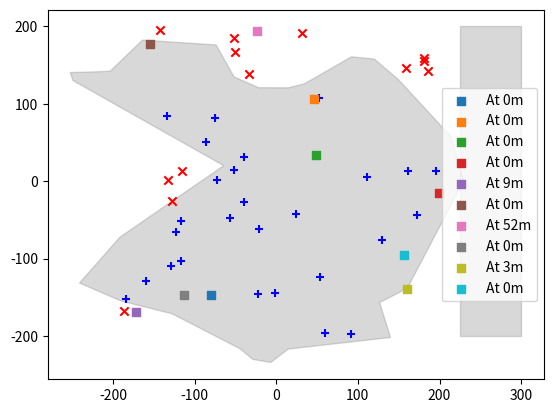

Write the Python code that produced this figure.
import numpy as np


def oriented_angle(u, v):
    """
    Calculate the oriented angle between two 2D vectors in radians.
    """
    dot_product = np.dot(u, v)
    cross_product = np.cross(u, v)
    angle = np.arctan2(cross_product, dot_product)
    return angle


class Area():

  def __init__(self, vertices):
    self.vertices = np.array(vertices)
    self.loop = np.concatenate((self.vertices, self.vertices[0].reshape(1, -1)))

  def __contains__(self, p):
    winding_number = sum(oriented_angle(x - p, y - p) for x, y in zip(self.loop, self.loop[1:]))
    return abs(winding_number) > .1

  def plot(self, ax, **kwargs):
    ax.fill(self.vertices[:, 0], self.vertices[:, 1], **kwargs)

  def dist(self, p):

    # If in, return
    if p in self:
      return 0
    
    # Distances
    distances = []

    # Compute distances to vertices
    for v in self.vertices:
      distances.append(np.linalg.norm(p - v))

    # Compute distances to sides
    for P, Q in zip(self.loop, self.loop[1:]):
      
      # Aux
      A = Q - P
      B = p - P
      side_len = np.linalg.norm(A)
      
      # Check if projection of p on PQ line lies within PQ segment
      if 0 <= np.dot(A, B) / side_len**2 <= 1:
        distances.append(abs(np.cross(A, B) / side_len))

    # Take the minimuim
    return min(distances)


test_area = Area([(-248.85, 130.04), (-252.21, 140.47), (-229.2, 141.03),
                  (-203.4, 142.12), (-163.7, 182.42), (-73.59, 176.1),
                  (-51.64, 134.92), (-21.63, 120.83), (14.93, 120.72),
                  (34.49, 125.82), (92.2, 160.78), (120.17, 157.9),
                  (149.65, 131.37), (206.56, 66.11), (213.64, 59.56),
                  (229.5, 0), (163.01, -133.66), (152.57, -142.98),
                  (126.63, -156.97), (140, -202.14), (14.66, -217.12),
                  (-6.76, -234.44), (-28.62, -230.44), (-44.2, -216.79),
                  (-127.4, -171.51), (-190.25, -154.86), (-240.88, -131.67),
                  (-191.31, -72.4), (-64.29, 20.05)])
test_forbidden = Area([(225, -200), (225, 200), (300, 200), (300, -200)])


# Tests for Area class
if __name__ == '__main__':
    
  import matplotlib.pyplot as plt

  fig, ax = plt.subplots()

  # Plot areas
  test_area.plot(ax, color='gray', alpha=.3)
  test_forbidden.plot(ax, color='gray', alpha=.3)

  # Plot points for visual check of __contains__
  for p in np.random.randint(-200, 200, size=(40, 2)):
    if p in test_area:
      color = 'blue'
      marker = '+'
    else:
      color = 'red'
      marker = 'x'
    ax.scatter(p[0], p[1], color=color, marker=marker)

  # Plot some squares for visual check of dist
  for p in np.random.randint(-200, 200, size=(10, 2)):
    ax.scatter(p[0], p[1], marker='s', label=f'At {test_area.dist(p):.0f}m')

  ax.legend()
  plt.show()